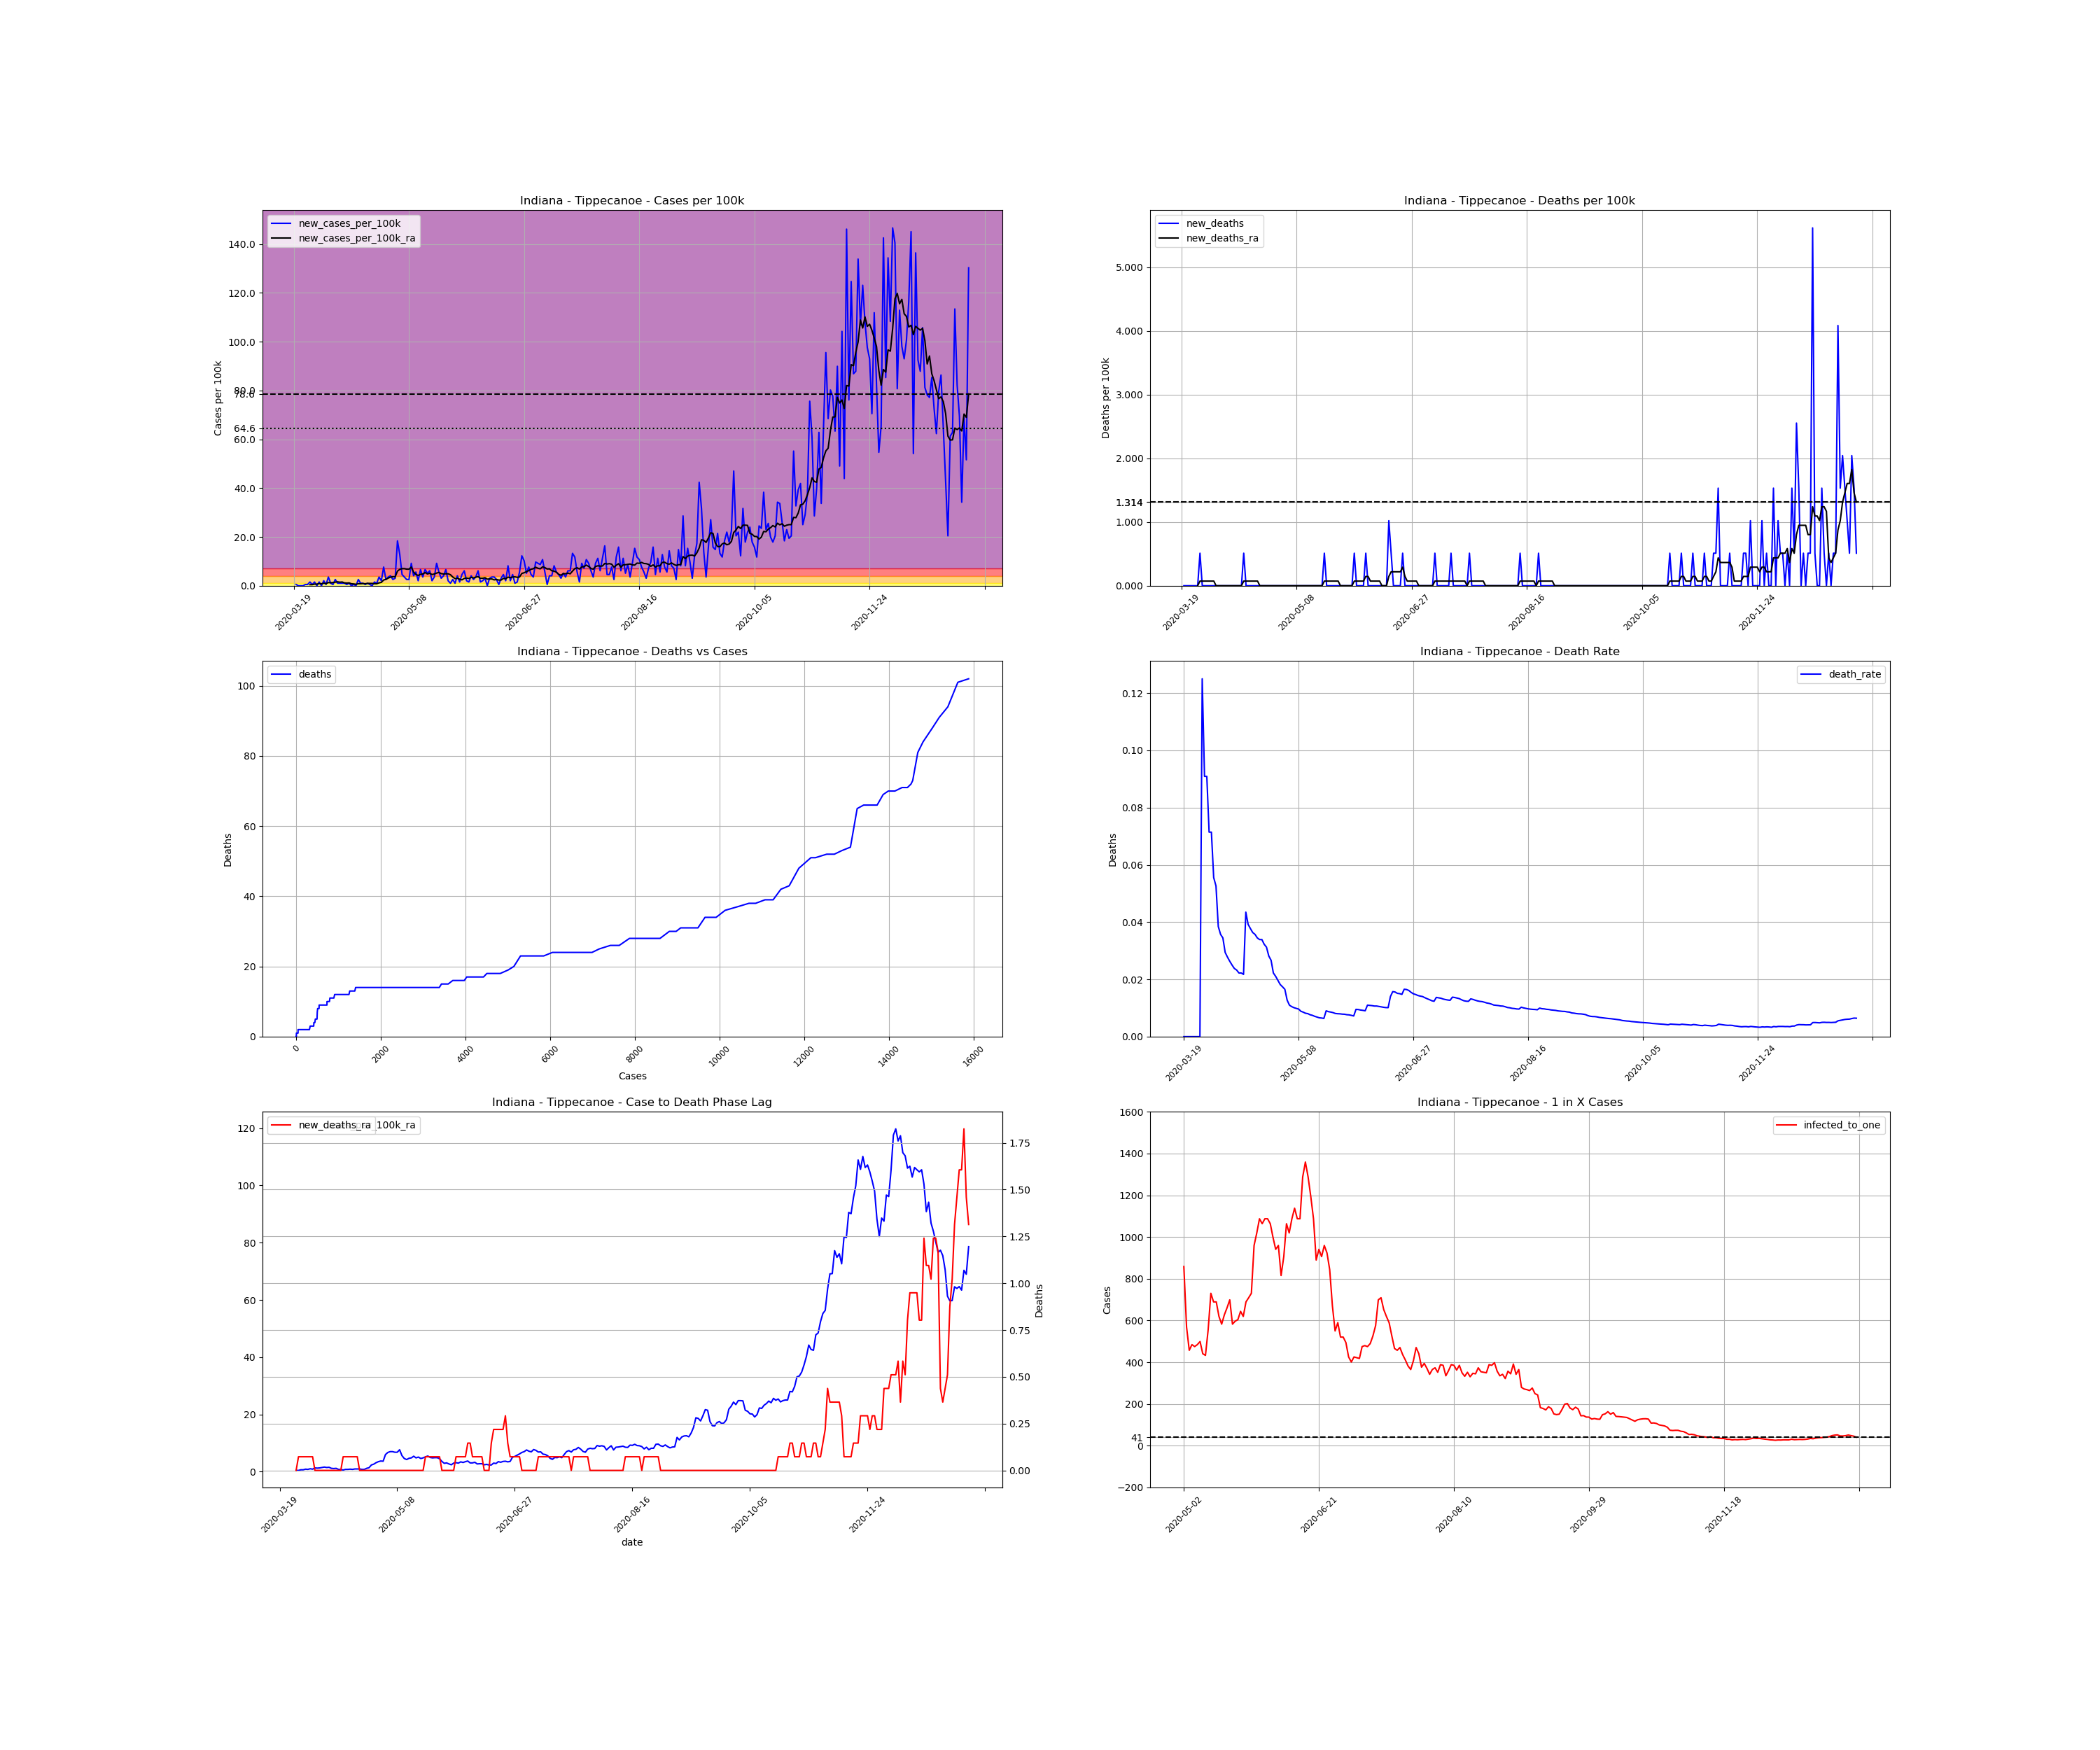

Values plotted in this chart, from the file beside it:
, date, county, state, fips, cases, deaths, COUNTY, STNAME, CTYNAME, POPESTIMATE2019, cases_per_100k, deaths_per_100k, death_rate, new_cases, new_cases_per_100k, new_deaths, new_cases_per_100k_ra, new_deaths_ra, active_cases, infected_to_one
200426, 2020-03-19, Tippecanoe, Indiana, 18157, 1, 0.0, 157, Indiana, Tippecanoe, 195732, 0.5109, 0.0, 0.0, , , , , , , 
200427, 2020-03-20, Tippecanoe, Indiana, 18157, 2, 0.0, 157, Indiana, Tippecanoe, 195732, 1.022, 0.0, 0.0, 1.0, 0.5109, 0.0, , , , 
200428, 2020-03-21, Tippecanoe, Indiana, 18157, 2, 0.0, 157, Indiana, Tippecanoe, 195732, 1.022, 0.0, 0.0, 0.0, 0.0, 0.0, , , , 
200429, 2020-03-22, Tippecanoe, Indiana, 18157, 2, 0.0, 157, Indiana, Tippecanoe, 195732, 1.022, 0.0, 0.0, 0.0, 0.0, 0.0, , , , 
200430, 2020-03-23, Tippecanoe, Indiana, 18157, 2, 0.0, 157, Indiana, Tippecanoe, 195732, 1.022, 0.0, 0.0, 0.0, 0.0, 0.0, , , , 
200431, 2020-03-24, Tippecanoe, Indiana, 18157, 3, 0.0, 157, Indiana, Tippecanoe, 195732, 1.533, 0.0, 0.0, 1.0, 0.5109, 0.0, , , , 
200432, 2020-03-25, Tippecanoe, Indiana, 18157, 4, 0.0, 157, Indiana, Tippecanoe, 195732, 2.044, 0.0, 0.0, 1.0, 0.5109, 0.0, , , , 
200433, 2020-03-26, Tippecanoe, Indiana, 18157, 7, 0.0, 157, Indiana, Tippecanoe, 195732, 3.576, 0.0, 0.0, 3.0, 1.533, 0.0, 0.4379, 0.0, , 
200434, 2020-03-27, Tippecanoe, Indiana, 18157, 8, 1.0, 157, Indiana, Tippecanoe, 195732, 4.087, 0.5109, 0.125, 1.0, 0.5109, 0.5109, 0.4379, 0.07299, 7.0, 6990
200435, 2020-03-28, Tippecanoe, Indiana, 18157, 11, 1.0, 157, Indiana, Tippecanoe, 195732, 5.62, 0.5109, 0.09091, 3.0, 1.533, 0.0, 0.6569, 0.07299, 9.0, 5437
200436, 2020-03-29, Tippecanoe, Indiana, 18157, 11, 1.0, 157, Indiana, Tippecanoe, 195732, 5.62, 0.5109, 0.09091, 0.0, 0.0, 0.0, 0.6569, 0.07299, 9.0, 5437
200437, 2020-03-30, Tippecanoe, Indiana, 18157, 14, 1.0, 157, Indiana, Tippecanoe, 195732, 7.153, 0.5109, 0.07143, 3.0, 1.533, 0.0, 0.8758, 0.07299, 12.0, 4078
200438, 2020-03-31, Tippecanoe, Indiana, 18157, 14, 1.0, 157, Indiana, Tippecanoe, 195732, 7.153, 0.5109, 0.07143, 0.0, 0.0, 0.0, 0.8028, 0.07299, 12.0, 4078
200439, 2020-04-01, Tippecanoe, Indiana, 18157, 18, 1.0, 157, Indiana, Tippecanoe, 195732, 9.196, 0.5109, 0.05556, 4.0, 2.044, 0.0, 1.022, 0.07299, 15.0, 3262
200440, 2020-04-02, Tippecanoe, Indiana, 18157, 19, 1.0, 157, Indiana, Tippecanoe, 195732, 9.707, 0.5109, 0.05263, 1.0, 0.5109, 0.0, 0.8758, 0.07299, 15.0, 3262
200441, 2020-04-03, Tippecanoe, Indiana, 18157, 26, 1.0, 157, Indiana, Tippecanoe, 195732, 13.28, 0.5109, 0.03846, 7.0, 3.576, 0.0, 1.314, 0.0, 19.0, 2575
200442, 2020-04-04, Tippecanoe, Indiana, 18157, 28, 1.0, 157, Indiana, Tippecanoe, 195732, 14.31, 0.5109, 0.03571, 2.0, 1.022, 0.0, 1.241, 0.0, 20.0, 2447
200443, 2020-04-05, Tippecanoe, Indiana, 18157, 29, 1.0, 157, Indiana, Tippecanoe, 195732, 14.82, 0.5109, 0.03448, 1.0, 0.5109, 0.0, 1.314, 0.0, 18.0, 2718
200444, 2020-04-06, Tippecanoe, Indiana, 18157, 34, 1.0, 157, Indiana, Tippecanoe, 195732, 17.37, 0.5109, 0.02941, 5.0, 2.555, 0.0, 1.46, 0.0, 23.0, 2128
200445, 2020-04-07, Tippecanoe, Indiana, 18157, 36, 1.0, 157, Indiana, Tippecanoe, 195732, 18.39, 0.5109, 0.02778, 2.0, 1.022, 0.0, 1.606, 0.0, 22.0, 2224
200446, 2020-04-08, Tippecanoe, Indiana, 18157, 38, 1.0, 157, Indiana, Tippecanoe, 195732, 19.41, 0.5109, 0.02632, 2.0, 1.022, 0.0, 1.46, 0.0, 24.0, 2039
200447, 2020-04-09, Tippecanoe, Indiana, 18157, 40, 1.0, 157, Indiana, Tippecanoe, 195732, 20.44, 0.5109, 0.025, 2.0, 1.022, 0.0, 1.533, 0.0, 22.0, 2224
200448, 2020-04-10, Tippecanoe, Indiana, 18157, 42, 1.0, 157, Indiana, Tippecanoe, 195732, 21.46, 0.5109, 0.02381, 2.0, 1.022, 0.0, 1.168, 0.0, 23.0, 2128
200449, 2020-04-11, Tippecanoe, Indiana, 18157, 43, 1.0, 157, Indiana, Tippecanoe, 195732, 21.97, 0.5109, 0.02326, 1.0, 0.5109, 0.0, 1.095, 0.0, 17.0, 2878
200450, 2020-04-12, Tippecanoe, Indiana, 18157, 45, 1.0, 157, Indiana, Tippecanoe, 195732, 22.99, 0.5109, 0.02222, 2.0, 1.022, 0.0, 1.168, 0.0, 17.0, 2878
200451, 2020-04-13, Tippecanoe, Indiana, 18157, 45, 1.0, 157, Indiana, Tippecanoe, 195732, 22.99, 0.5109, 0.02222, 0.0, 0.0, 0.0, 0.8028, 0.0, 16.0, 3058
200452, 2020-04-14, Tippecanoe, Indiana, 18157, 46, 1.0, 157, Indiana, Tippecanoe, 195732, 23.5, 0.5109, 0.02174, 1.0, 0.5109, 0.0, 0.7299, 0.0, 12.0, 4078
200453, 2020-04-15, Tippecanoe, Indiana, 18157, 46, 2.0, 157, Indiana, Tippecanoe, 195732, 23.5, 1.022, 0.04348, 0.0, 0.0, 0.5109, 0.5839, 0.07299, 10.0, 4893
200454, 2020-04-16, Tippecanoe, Indiana, 18157, 51, 2.0, 157, Indiana, Tippecanoe, 195732, 26.06, 1.022, 0.03922, 5.0, 2.555, 0.0, 0.8028, 0.07299, 13.0, 3764
200455, 2020-04-17, Tippecanoe, Indiana, 18157, 53, 2.0, 157, Indiana, Tippecanoe, 195732, 27.08, 1.022, 0.03774, 2.0, 1.022, 0.0, 0.8028, 0.07299, 13.0, 3764
200456, 2020-04-18, Tippecanoe, Indiana, 18157, 55, 2.0, 157, Indiana, Tippecanoe, 195732, 28.1, 1.022, 0.03636, 2.0, 1.022, 0.0, 0.8758, 0.07299, 13.0, 3764
200457, 2020-04-19, Tippecanoe, Indiana, 18157, 56, 2.0, 157, Indiana, Tippecanoe, 195732, 28.61, 1.022, 0.03571, 1.0, 0.5109, 0.0, 0.8028, 0.07299, 13.0, 3764
200458, 2020-04-20, Tippecanoe, Indiana, 18157, 58, 2.0, 157, Indiana, Tippecanoe, 195732, 29.63, 1.022, 0.03448, 2.0, 1.022, 0.0, 0.9488, 0.07299, 13.0, 3764
200459, 2020-04-21, Tippecanoe, Indiana, 18157, 59, 2.0, 157, Indiana, Tippecanoe, 195732, 30.14, 1.022, 0.0339, 1.0, 0.5109, 0.0, 0.9488, 0.07299, 14.0, 3495
200460, 2020-04-22, Tippecanoe, Indiana, 18157, 59, 2.0, 157, Indiana, Tippecanoe, 195732, 30.14, 1.022, 0.0339, 0.0, 0.0, 0.0, 0.9488, 0.0, 13.0, 3764
200461, 2020-04-23, Tippecanoe, Indiana, 18157, 62, 2.0, 157, Indiana, Tippecanoe, 195732, 31.68, 1.022, 0.03226, 3.0, 1.533, 0.0, 0.8028, 0.0, 16.0, 3058
200462, 2020-04-24, Tippecanoe, Indiana, 18157, 64, 2.0, 157, Indiana, Tippecanoe, 195732, 32.7, 1.022, 0.03125, 2.0, 1.022, 0.0, 0.8028, 0.0, 13.0, 3764
200463, 2020-04-25, Tippecanoe, Indiana, 18157, 71, 2.0, 157, Indiana, Tippecanoe, 195732, 36.27, 1.022, 0.02817, 7.0, 3.576, 0.0, 1.168, 0.0, 18.0, 2718
200464, 2020-04-26, Tippecanoe, Indiana, 18157, 75, 2.0, 157, Indiana, Tippecanoe, 195732, 38.32, 1.022, 0.02667, 4.0, 2.044, 0.0, 1.387, 0.0, 20.0, 2447
200465, 2020-04-27, Tippecanoe, Indiana, 18157, 90, 2.0, 157, Indiana, Tippecanoe, 195732, 45.98, 1.022, 0.02222, 15.0, 7.664, 0.0, 2.336, 0.0, 34.0, 1439
200466, 2020-04-28, Tippecanoe, Indiana, 18157, 95, 2.0, 157, Indiana, Tippecanoe, 195732, 48.54, 1.022, 0.02105, 5.0, 2.555, 0.0, 2.627, 0.0, 37.0, 1323
200467, 2020-04-29, Tippecanoe, Indiana, 18157, 102, 2.0, 157, Indiana, Tippecanoe, 195732, 52.11, 1.022, 0.01961, 7.0, 3.576, 0.0, 3.138, 0.0, 43.0, 1138
200468, 2020-04-30, Tippecanoe, Indiana, 18157, 110, 2.0, 157, Indiana, Tippecanoe, 195732, 56.2, 1.022, 0.01818, 8.0, 4.087, 0.0, 3.503, 0.0, 51.0, 959.5
200469, 2020-05-01, Tippecanoe, Indiana, 18157, 115, 2.0, 157, Indiana, Tippecanoe, 195732, 58.75, 1.022, 0.01739, 5.0, 2.555, 0.0, 3.722, 0.0, 53.0, 923.3
200470, 2020-05-02, Tippecanoe, Indiana, 18157, 121, 2.0, 157, Indiana, Tippecanoe, 195732, 61.82, 1.022, 0.01653, 6.0, 3.065, 0.0, 3.649, 0.0, 57.0, 858.5
200471, 2020-05-03, Tippecanoe, Indiana, 18157, 157, 2.0, 157, Indiana, Tippecanoe, 195732, 80.21, 1.022, 0.01274, 36.0, 18.39, 0.0, 5.985, 0.0, 86.0, 569
200472, 2020-05-04, Tippecanoe, Indiana, 18157, 182, 2.0, 157, Indiana, Tippecanoe, 195732, 92.98, 1.022, 0.01099, 25.0, 12.77, 0.0, 6.715, 0.0, 107.0, 457.3
200473, 2020-05-05, Tippecanoe, Indiana, 18157, 191, 2.0, 157, Indiana, Tippecanoe, 195732, 97.58, 1.022, 0.01047, 9.0, 4.598, 0.0, 7.007, 0.0, 101.0, 484.5
200474, 2020-05-06, Tippecanoe, Indiana, 18157, 198, 2.0, 157, Indiana, Tippecanoe, 195732, 101.2, 1.022, 0.0101, 7.0, 3.576, 0.0, 7.007, 0.0, 103.0, 475.1
200475, 2020-05-07, Tippecanoe, Indiana, 18157, 203, 2.0, 157, Indiana, Tippecanoe, 195732, 103.7, 1.022, 0.009852, 5.0, 2.555, 0.0, 6.788, 0.0, 101.0, 484.5
200476, 2020-05-08, Tippecanoe, Indiana, 18157, 208, 2.0, 157, Indiana, Tippecanoe, 195732, 106.3, 1.022, 0.009615, 5.0, 2.555, 0.0, 6.788, 0.0, 98.0, 499.3
200477, 2020-05-09, Tippecanoe, Indiana, 18157, 226, 2.0, 157, Indiana, Tippecanoe, 195732, 115.5, 1.022, 0.00885, 18.0, 9.196, 0.0, 7.664, 0.0, 111.0, 440.8
200478, 2020-05-10, Tippecanoe, Indiana, 18157, 234, 2.0, 157, Indiana, Tippecanoe, 195732, 119.6, 1.022, 0.008547, 8.0, 4.087, 0.0, 5.62, 0.0, 113.0, 433
200479, 2020-05-11, Tippecanoe, Indiana, 18157, 245, 2.0, 157, Indiana, Tippecanoe, 195732, 125.2, 1.022, 0.008163, 11.0, 5.62, 0.0, 4.598, 0.0, 88.0, 556.1
200480, 2020-05-12, Tippecanoe, Indiana, 18157, 249, 2.0, 157, Indiana, Tippecanoe, 195732, 127.2, 1.022, 0.008032, 4.0, 2.044, 0.0, 4.233, 0.0, 67.0, 730.3
200481, 2020-05-13, Tippecanoe, Indiana, 18157, 262, 2.0, 157, Indiana, Tippecanoe, 195732, 133.9, 1.022, 0.007634, 13.0, 6.642, 0.0, 4.671, 0.0, 71.0, 689.2
200482, 2020-05-14, Tippecanoe, Indiana, 18157, 269, 2.0, 157, Indiana, Tippecanoe, 195732, 137.4, 1.022, 0.007435, 7.0, 3.576, 0.0, 4.817, 0.0, 71.0, 689.2
200483, 2020-05-15, Tippecanoe, Indiana, 18157, 282, 2.0, 157, Indiana, Tippecanoe, 195732, 144.1, 1.022, 0.007092, 13.0, 6.642, 0.0, 5.401, 0.0, 79.0, 619.4
200484, 2020-05-16, Tippecanoe, Indiana, 18157, 292, 2.0, 157, Indiana, Tippecanoe, 195732, 149.2, 1.022, 0.006849, 10.0, 5.109, 0.0, 4.817, 0.0, 84.0, 582.5
200485, 2020-05-17, Tippecanoe, Indiana, 18157, 304, 2.0, 157, Indiana, Tippecanoe, 195732, 155.3, 1.022, 0.006579, 12.0, 6.131, 0.0, 5.109, 0.0, 78.0, 627.3
... 234 more rows
